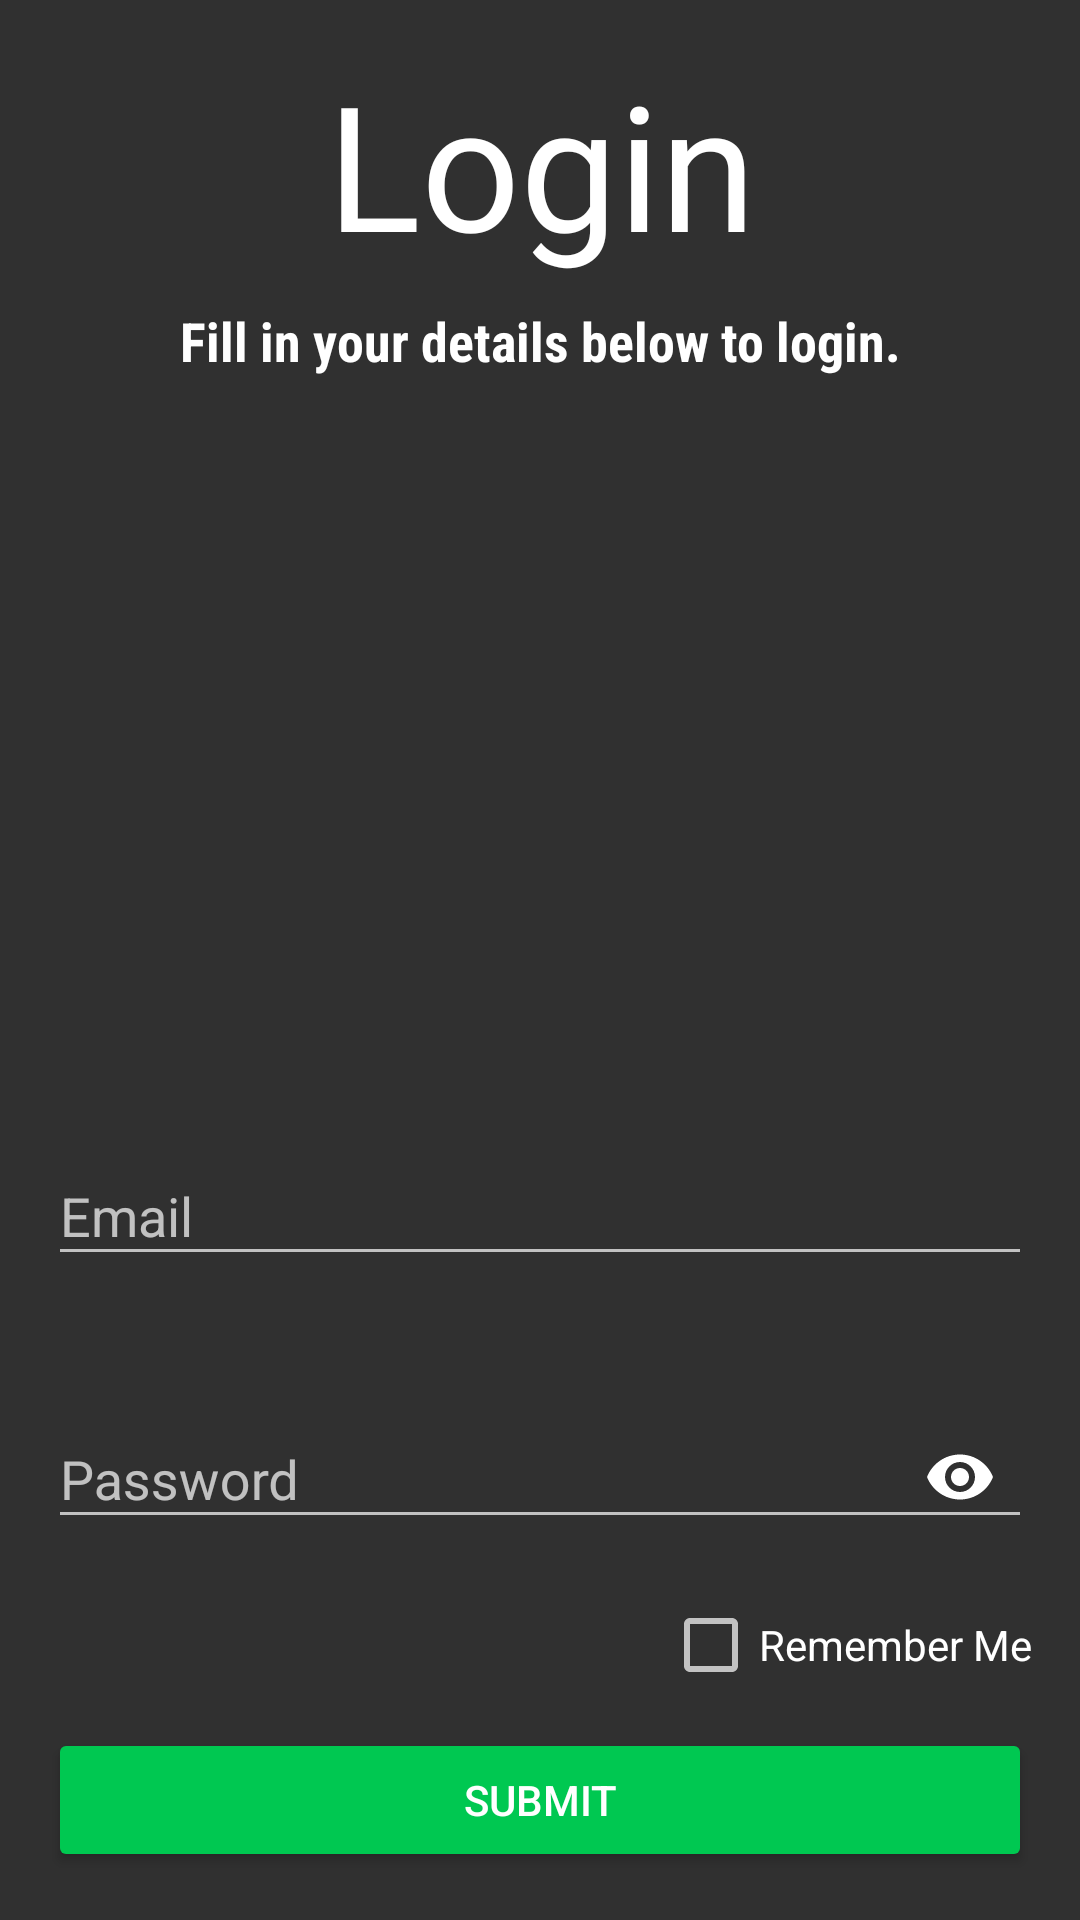

Here is an Android app screen rendered from its layout file. Give the layout XML and the strings, colors and styles it references.
<!-- AndroidManifest.xml: application theme AppTheme -->
<!-- res/layout/activity_login.xml -->
<?xml version="1.0" encoding="utf-8"?>
<android.support.constraint.ConstraintLayout xmlns:android="http://schemas.android.com/apk/res/android"
    xmlns:app="http://schemas.android.com/apk/res-auto"
    xmlns:tools="http://schemas.android.com/tools"
    android:layout_width="match_parent"
    android:layout_height="match_parent"
    tools:context=".LoginActivity">

    <TextView
        android:id="@+id/textView11"
        android:layout_width="wrap_content"
        android:layout_height="wrap_content"
        android:layout_marginStart="8dp"
        android:layout_marginTop="16dp"
        android:layout_marginEnd="8dp"
        android:fontFamily="@font/alfa_slab_one"
        android:text="Login"
        android:textColor="@color/white"
        android:textSize="58sp"
        app:layout_constraintEnd_toEndOf="parent"
        app:layout_constraintHorizontal_bias="0.503"
        app:layout_constraintStart_toStartOf="parent"
        app:layout_constraintTop_toTopOf="parent" />

    <TextView
        android:id="@+id/textView13"
        android:layout_width="wrap_content"
        android:layout_height="wrap_content"
        android:layout_marginStart="8dp"
        android:layout_marginTop="8dp"
        android:layout_marginEnd="8dp"
        android:fontFamily="sans-serif-condensed"
        android:text="Fill in your details below to login."
        android:textColor="@color/white"
        android:textSize="18sp"
        android:textStyle="bold"
        app:layout_constraintEnd_toEndOf="parent"
        app:layout_constraintStart_toStartOf="parent"
        app:layout_constraintTop_toBottomOf="@+id/textView11" />

    <android.support.constraint.ConstraintLayout
        android:id="@+id/constraintLayout"
        android:layout_width="0dp"
        android:layout_height="291dp"
        android:layout_marginStart="8dp"
        android:layout_marginEnd="8dp"
        android:layout_marginBottom="8dp"
        app:layout_constraintBottom_toBottomOf="parent"
        app:layout_constraintEnd_toEndOf="parent"
        app:layout_constraintStart_toStartOf="parent">

        <android.support.design.widget.TextInputLayout
            android:id="@+id/email_layout"
            android:layout_width="0dp"
            android:layout_height="wrap_content"
            android:layout_marginStart="8dp"
            android:layout_marginTop="32dp"
            android:layout_marginEnd="8dp"
            app:layout_constraintEnd_toEndOf="parent"
            app:layout_constraintHorizontal_bias="0.0"
            app:layout_constraintStart_toStartOf="parent"
            app:layout_constraintTop_toTopOf="parent">

            <android.support.design.widget.TextInputEditText
                android:id="@+id/user_email"
                android:layout_width="match_parent"
                android:layout_height="wrap_content"
                android:hint="Email"
                android:inputType="textEmailAddress" />
        </android.support.design.widget.TextInputLayout>

        <android.support.design.widget.TextInputLayout
            android:id="@+id/password_layout"
            android:layout_width="0dp"
            android:layout_height="wrap_content"
            android:layout_marginStart="8dp"
            android:layout_marginTop="32dp"
            android:layout_marginEnd="8dp"
            app:layout_constraintEnd_toEndOf="parent"
            app:layout_constraintStart_toStartOf="parent"
            app:layout_constraintTop_toBottomOf="@+id/email_layout"
            app:passwordToggleContentDescription="Make Password Visible"
            app:passwordToggleEnabled="true"
            app:passwordToggleTint="@color/white">

            <android.support.design.widget.TextInputEditText
                android:id="@+id/user_password"
                android:layout_width="match_parent"
                android:layout_height="wrap_content"
                android:hint="Password"
                android:inputType="textPassword" />
        </android.support.design.widget.TextInputLayout>

        <Button
            android:id="@+id/button2"
            android:layout_width="0dp"
            android:layout_height="wrap_content"
            android:layout_marginStart="8dp"
            android:layout_marginTop="24dp"
            android:layout_marginEnd="8dp"
            android:layout_marginBottom="8dp"
            android:onClick="formSubmit"
            android:text="Submit"
            app:layout_constraintBottom_toBottomOf="parent"
            app:layout_constraintEnd_toEndOf="parent"
            app:layout_constraintHorizontal_bias="0.0"
            app:layout_constraintStart_toStartOf="parent"
            app:layout_constraintTop_toBottomOf="@+id/saveLoginCheckBox"
            app:layout_constraintVertical_bias="1.0" />

        <CheckBox
            android:id="@+id/saveLoginCheckBox"
            android:layout_width="wrap_content"
            android:layout_height="wrap_content"
            android:layout_marginTop="16dp"
            android:layout_marginEnd="8dp"
            android:text="Remember Me"
            app:layout_constraintEnd_toEndOf="parent"
            app:layout_constraintTop_toBottomOf="@+id/password_layout" />
    </android.support.constraint.ConstraintLayout>

</android.support.constraint.ConstraintLayout>
<!-- resources referenced by this layout -->
<resources>
  <color name="white">#ffffff</color>
  <style name="AppTheme" parent="Theme.Design.NoActionBar">
          
          <item name="colorPrimary">@color/colorPrimary</item>
          <item name="colorPrimaryDark">@color/colorPrimaryDark</item>
          <item name="colorAccent">@color/colorAccent</item>
          <item name="colorButtonNormal">@color/colorAccent</item>
      </style>
  <color name="colorPrimary">#3F51B5</color>
  <color name="colorPrimaryDark">#000000</color>
  <color name="colorAccent">#00c851</color>
</resources>
